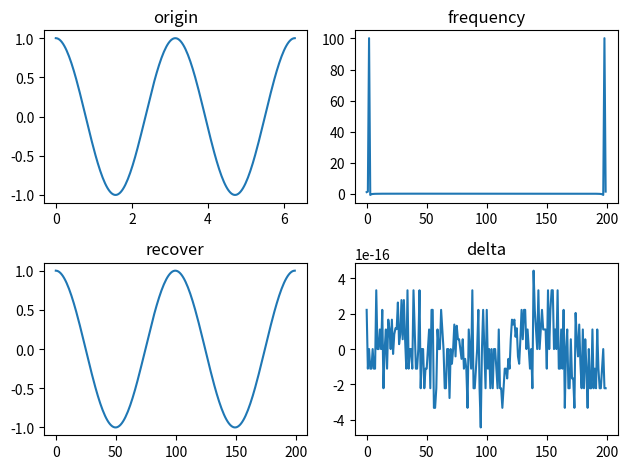

This figure's Python source:
import numpy as np
import matplotlib.pyplot as plt

x = np.linspace(0, 2 * np.pi, 200)  # 创建一个包含30个点的余弦波信号
origin = np.cos(2*x)
plt.subplot(2, 2, 1)
plt.title("origin")
plt.plot(x, origin)

plt.subplot(2, 2, 2)
plt.title("frequency")
transformed = np.fft.fft(origin)  # 使用fft函数对余弦波信号进行傅里叶变换。
plt.plot(transformed)  # 使用Matplotlib绘制变换后的信号。

recover = np.fft.ifft(transformed)
plt.subplot(2, 2, 3)
plt.title("recover")
plt.plot(recover)

plt.subplot(2, 2, 4)
plt.title("delta")
plt.plot(np.fft.ifft(transformed) - origin)

sign = np.all(np.abs(recover - origin) < 10 ** -9)  # 对变换后的结果应用ifft函数，应该可以近似地还原初始信号。

plt.tight_layout()
plt.show()